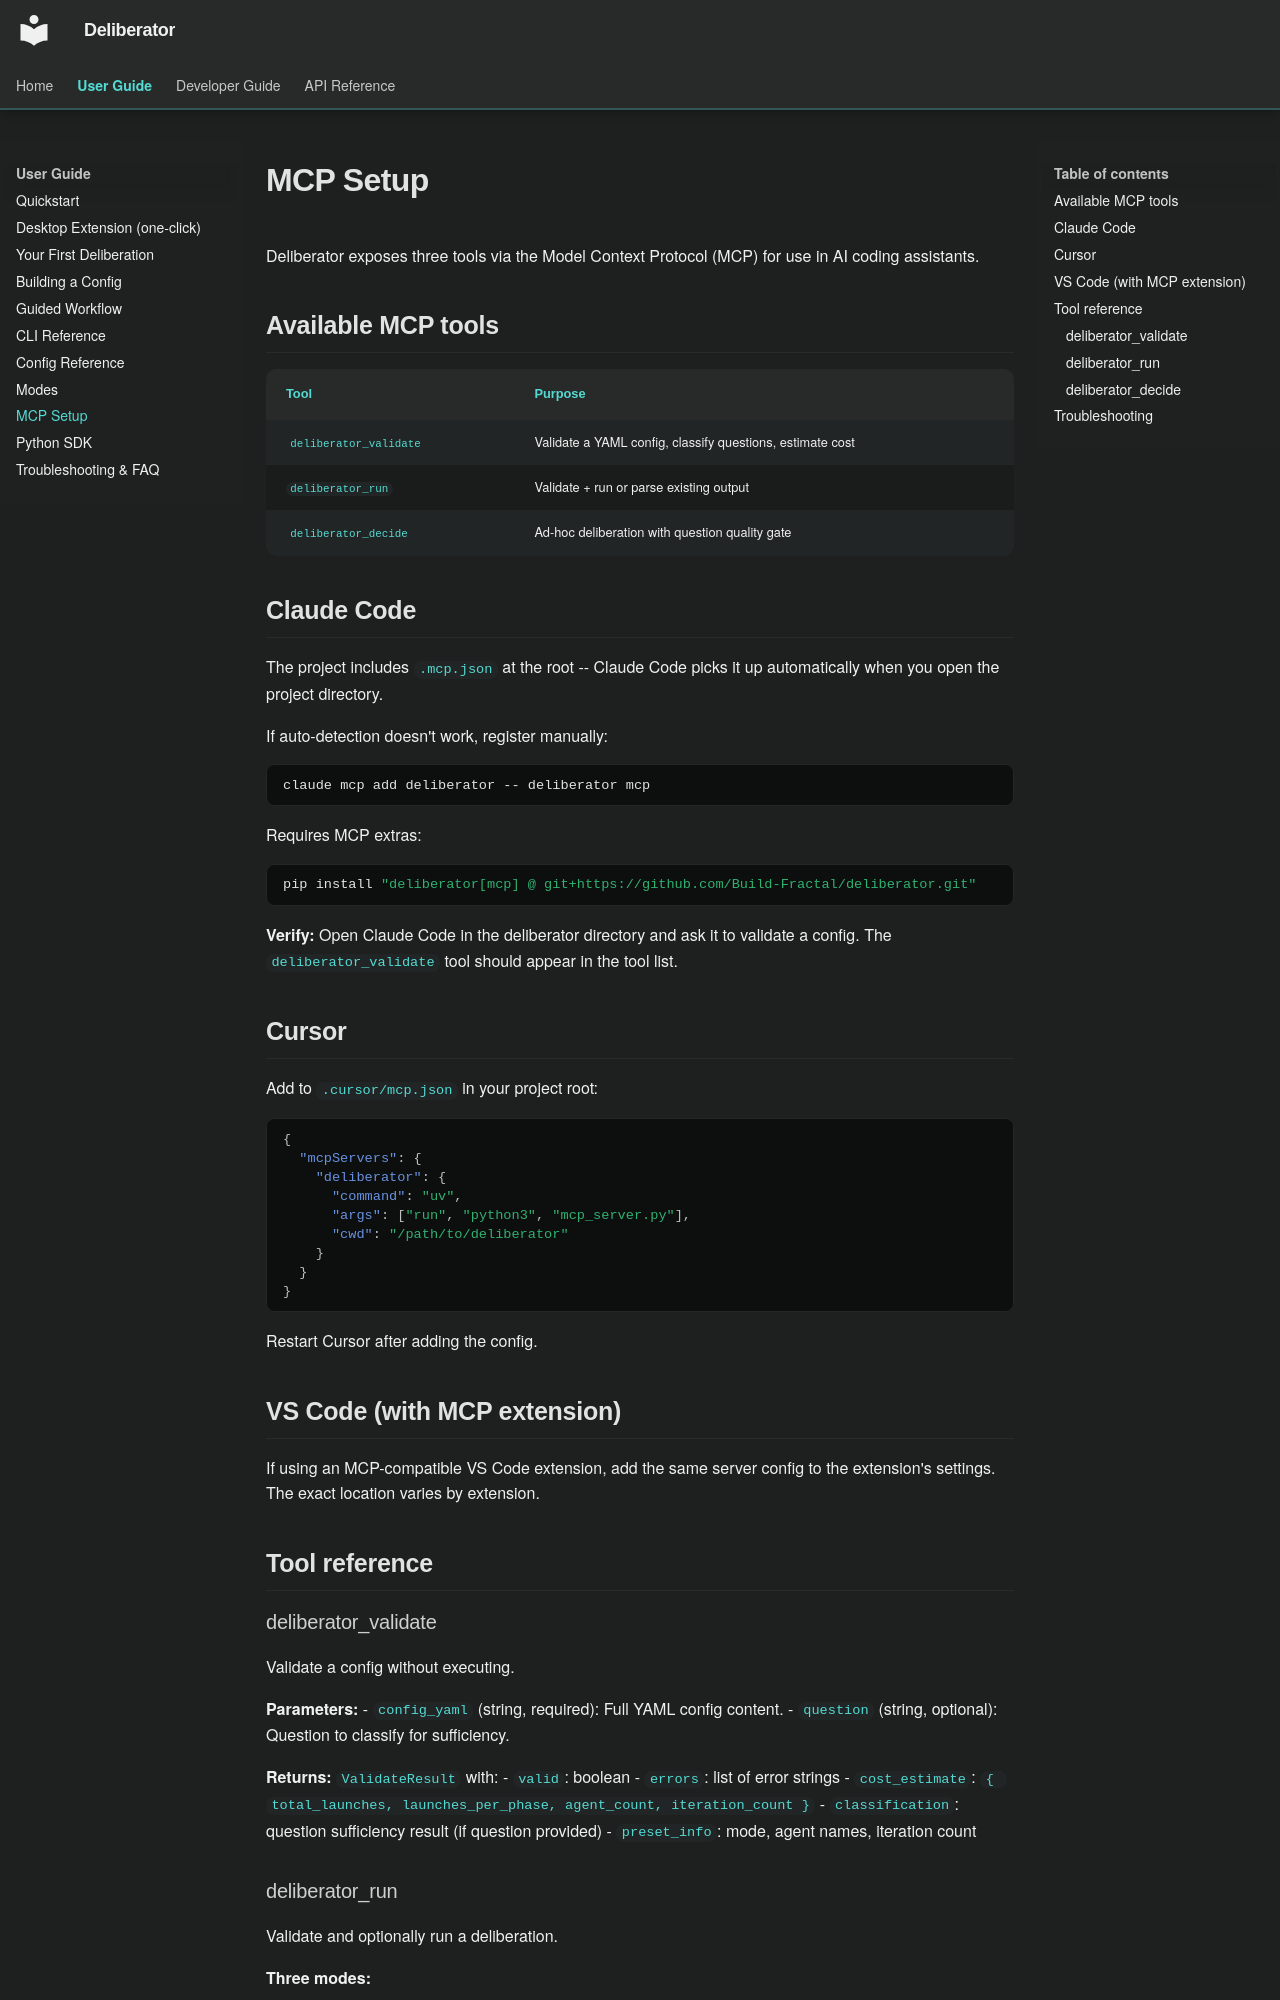

repository: Build-Fractal/deliberator · page: user-guide/mcp-setup/index.html · generator: mkdocs

# MCP Setup

Deliberator exposes three tools via the Model Context Protocol (MCP) for use in AI coding assistants.

## Available MCP tools

| Tool | Purpose |
|------|---------|
| `deliberator_validate` | Validate a YAML config, classify questions, estimate cost |
| `deliberator_run` | Validate + run or parse existing output |
| `deliberator_decide` | Ad-hoc deliberation with question quality gate |

## Claude Code

The project includes `.mcp.json` at the root -- Claude Code picks it up automatically when you open the project directory.

If auto-detection doesn't work, register manually:

```bash
claude mcp add deliberator -- deliberator mcp
```

Requires MCP extras:

```bash
pip install "deliberator[mcp] @ git+https://github.com/Build-Fractal/deliberator.git"
```

**Verify:** Open Claude Code in the deliberator directory and ask it to validate a config. The `deliberator_validate` tool should appear in the tool list.

## Cursor

Add to `.cursor/mcp.json` in your project root:

```json
{
  "mcpServers": {
    "deliberator": {
      "command": "uv",
      "args": ["run", "python3", "mcp_server.py"],
      "cwd": "/path/to/deliberator"
    }
  }
}
```

Restart Cursor after adding the config.

## VS Code (with MCP extension)

If using an MCP-compatible VS Code extension, add the same server config to the extension's settings. The exact location varies by extension.

## Tool reference

### deliberator_validate

Validate a config without executing.

**Parameters:**
- `config_yaml` (string, required): Full YAML config content.
- `question` (string, optional): Question to classify for sufficiency.

**Returns:** `ValidateResult` with:
- `valid`: boolean
- `errors`: list of error strings
- `cost_estimate`: `{ total_launches, launches_per_phase, agent_count, iteration_count }`
- `classification`: question sufficiency result (if question provided)
- `preset_info`: mode, agent names, iteration count
